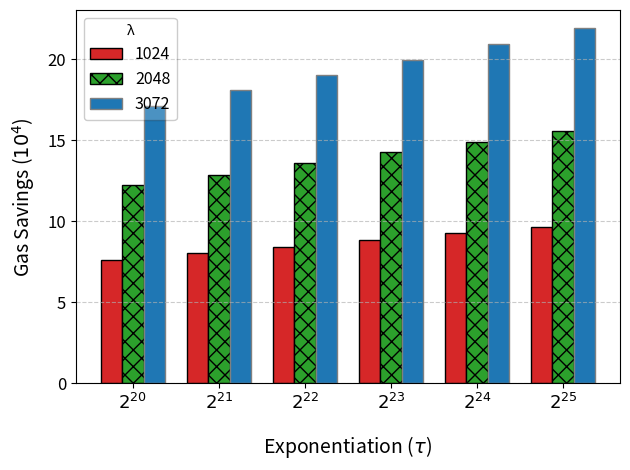

Generate this figure with matplotlib:
# Copyright 2024 justin
# 
# Licensed under the Apache License, Version 2.0 (the "License");
# you may not use this file except in compliance with the License.
# You may obtain a copy of the License at
# 
#     http://www.apache.org/licenses/LICENSE-2.0
# 
# Unless required by applicable law or agreed to in writing, software
# distributed under the License is distributed on an "AS IS" BASIS,
# WITHOUT WARRANTIES OR CONDITIONS OF ANY KIND, either express or implied.
# See the License for the specific language governing permissions and
# limitations under the License.
import matplotlib.pyplot as plt
import numpy as np
NTXYVInProof = [
[ 1793639, 'λ1024', 'T2^20' ],
[ 1885927, 'λ1024', 'T2^21' ],
[ 1983777, 'λ1024', 'T2^22' ],
[ 2070565, 'λ1024', 'T2^23' ],
[ 2168214, 'λ1024', 'T2^24' ],
[ 2270274, 'λ1024', 'T2^25' ],
[ 3746113, 'λ2048', 'T2^20' ],
[ 3937877, 'λ2048', 'T2^21' ],
[ 4127804, 'λ2048', 'T2^22' ],
[ 4334579, 'λ2048', 'T2^23' ],
[ 4520732, 'λ2048', 'T2^24' ],
[ 4735860, 'λ2048', 'T2^25' ],
[ 6671421, 'λ3072', 'T2^20' ],
[ 7006711, 'λ3072', 'T2^21' ],
[ 7374009, 'λ3072', 'T2^22' ],
[ 7701888, 'λ3072', 'T2^23' ],
[ 8093851, 'λ3072', 'T2^24' ],
[ 8456547, 'λ3072', 'T2^25' ]
]
SkippingN = [
[ 1717527, 'λ1024', 'T2^20' ],
[ 1805756, 'λ1024', 'T2^21' ],
[ 1899500, 'λ1024', 'T2^22' ],
[ 1982221, 'λ1024', 'T2^23' ],
[ 2075445, 'λ1024', 'T2^24' ],
[ 2173609, 'λ1024', 'T2^25' ],
[ 3623872, 'λ2048', 'T2^20' ],
[ 3808993, 'λ2048', 'T2^21' ],
[ 3991757, 'λ2048', 'T2^22' ],
[ 4191712, 'λ2048', 'T2^23' ],
[ 4371969, 'λ2048', 'T2^24' ],
[ 4579959, 'λ2048', 'T2^25' ],
[ 6500116, 'λ3072', 'T2^20' ],
[ 6825692, 'λ3072', 'T2^21' ],
[ 7183687, 'λ3072', 'T2^22' ],
[ 7502263, 'λ3072', 'T2^23' ],
[ 7884119, 'λ3072', 'T2^24' ],
[ 8237084, 'λ3072', 'T2^25' ]
]

BitSize = [1024, 2048, 3072]
#colors = ['black', 'silver', 'gray']  # Different shades of grey
colors = ["tab:red", "tab:green", "tab:blue"]
edgecolors=['black', 'black', 'gray']
patterns = [None, 'xx' , None]  # Patterns for the bars
ts = ["$2^{20}$", "$2^{21}$", "$2^{22}$", "$2^{23}$", "$2^{24}$", "$2^{25}$"]

# Calculate differences
differences = {size: [] for size in BitSize}
for i, (ntxy, skip) in enumerate(zip(NTXYVInProof, SkippingN)):
    lambda_size = int(ntxy[1][1:])
    differences[lambda_size].append(ntxy[0] - skip[0])

# Bar plotting
bar_width = 0.25
index = np.arange(len(ts))

fig, ax = plt.subplots()
plt.grid(True, linestyle="--", axis='y', alpha=0.65)
for i, size in enumerate(BitSize):
    plt.bar(index + i * bar_width, differences[size], bar_width, color=colors[i], edgecolor = edgecolors[i],
            label=f"{size}", hatch=patterns[i])

plt.xlabel('Exponentiation ($\\tau$)',labelpad= 15, fontsize = 14)
plt.ylabel('Gas Savings ($10^4$)',labelpad= 7.5, fontsize = 14)
plt.xticks(index + bar_width, ts)
legend = plt.legend(title = "λ", loc='upper left',framealpha=0.2, edgecolor='black', prop={'size': 11.5})
legend.get_frame().set_linewidth(1.0)  # You can adjust the linewidth to your preference

plt.gca().yaxis.get_offset_text().set_visible(False)
def custom_formatter(x, _):
    return '{:.0f}'.format(x * 1e-4)
plt.gca().yaxis.set_major_formatter(plt.FuncFormatter(custom_formatter))
plt.yticks(fontsize=12)
plt.xticks(fontsize=13)

#plt.grid(True, linestyle="--")
plt.tight_layout()
plt.savefig('5. N diff.png', dpi=500)
plt.show()